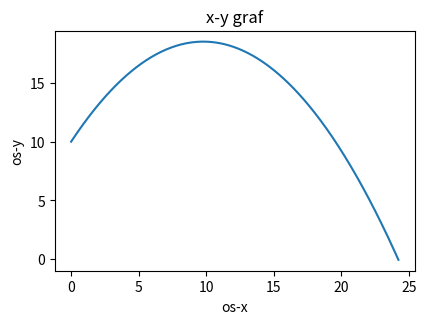

The matplotlib source for this figure: (Note: this script raises an exception after producing the figure.)
import math
import numpy as np
import matplotlib.pyplot as plt

def kosi():
    x0=0
    y0=10
    g0=10
    theta=(60/360)*2*np.pi
    deltat=0.01
    v0=15
    v0x=v0*math.cos(theta)
    v0y=v0*math.sin(theta)
    x=[]
    y=[]
    g=[]
    vx=[]
    vy=[]
    x.append(x0)
    y.append(y0)
    vx.append(v0y)
    vy.append(v0x)
    while y0>0:
        x0=x0+v0x*deltat
        y0=y0+v0y*deltat
        v0x=v0x
        v0y=v0y-g0*deltat
        x.append(x0)
        y.append(y0)
        vx.append(v0x)
        vy.append(v0y)
        if y0<0:
            break

    fig=plt.figure(figsize=(6,4), dpi=200)
    ax=fig.add_axes([0.2, 0.2, 0.6, 0.6])
    ax.plot(x,y,)
    ax.set_xlabel('os-x')
    ax.set_ylabel('os-y')
    ax.set_title("x-y graf")
    plt.show()

    def maksimalna_visina():
        np.max[y]
        return y

    maksimalna_visina()

    def domet():
        while y0>0:
            x0=x0+v0x*deltat
            if y0<0:
                break
            print(x0)
    domet()
    
kosi()


